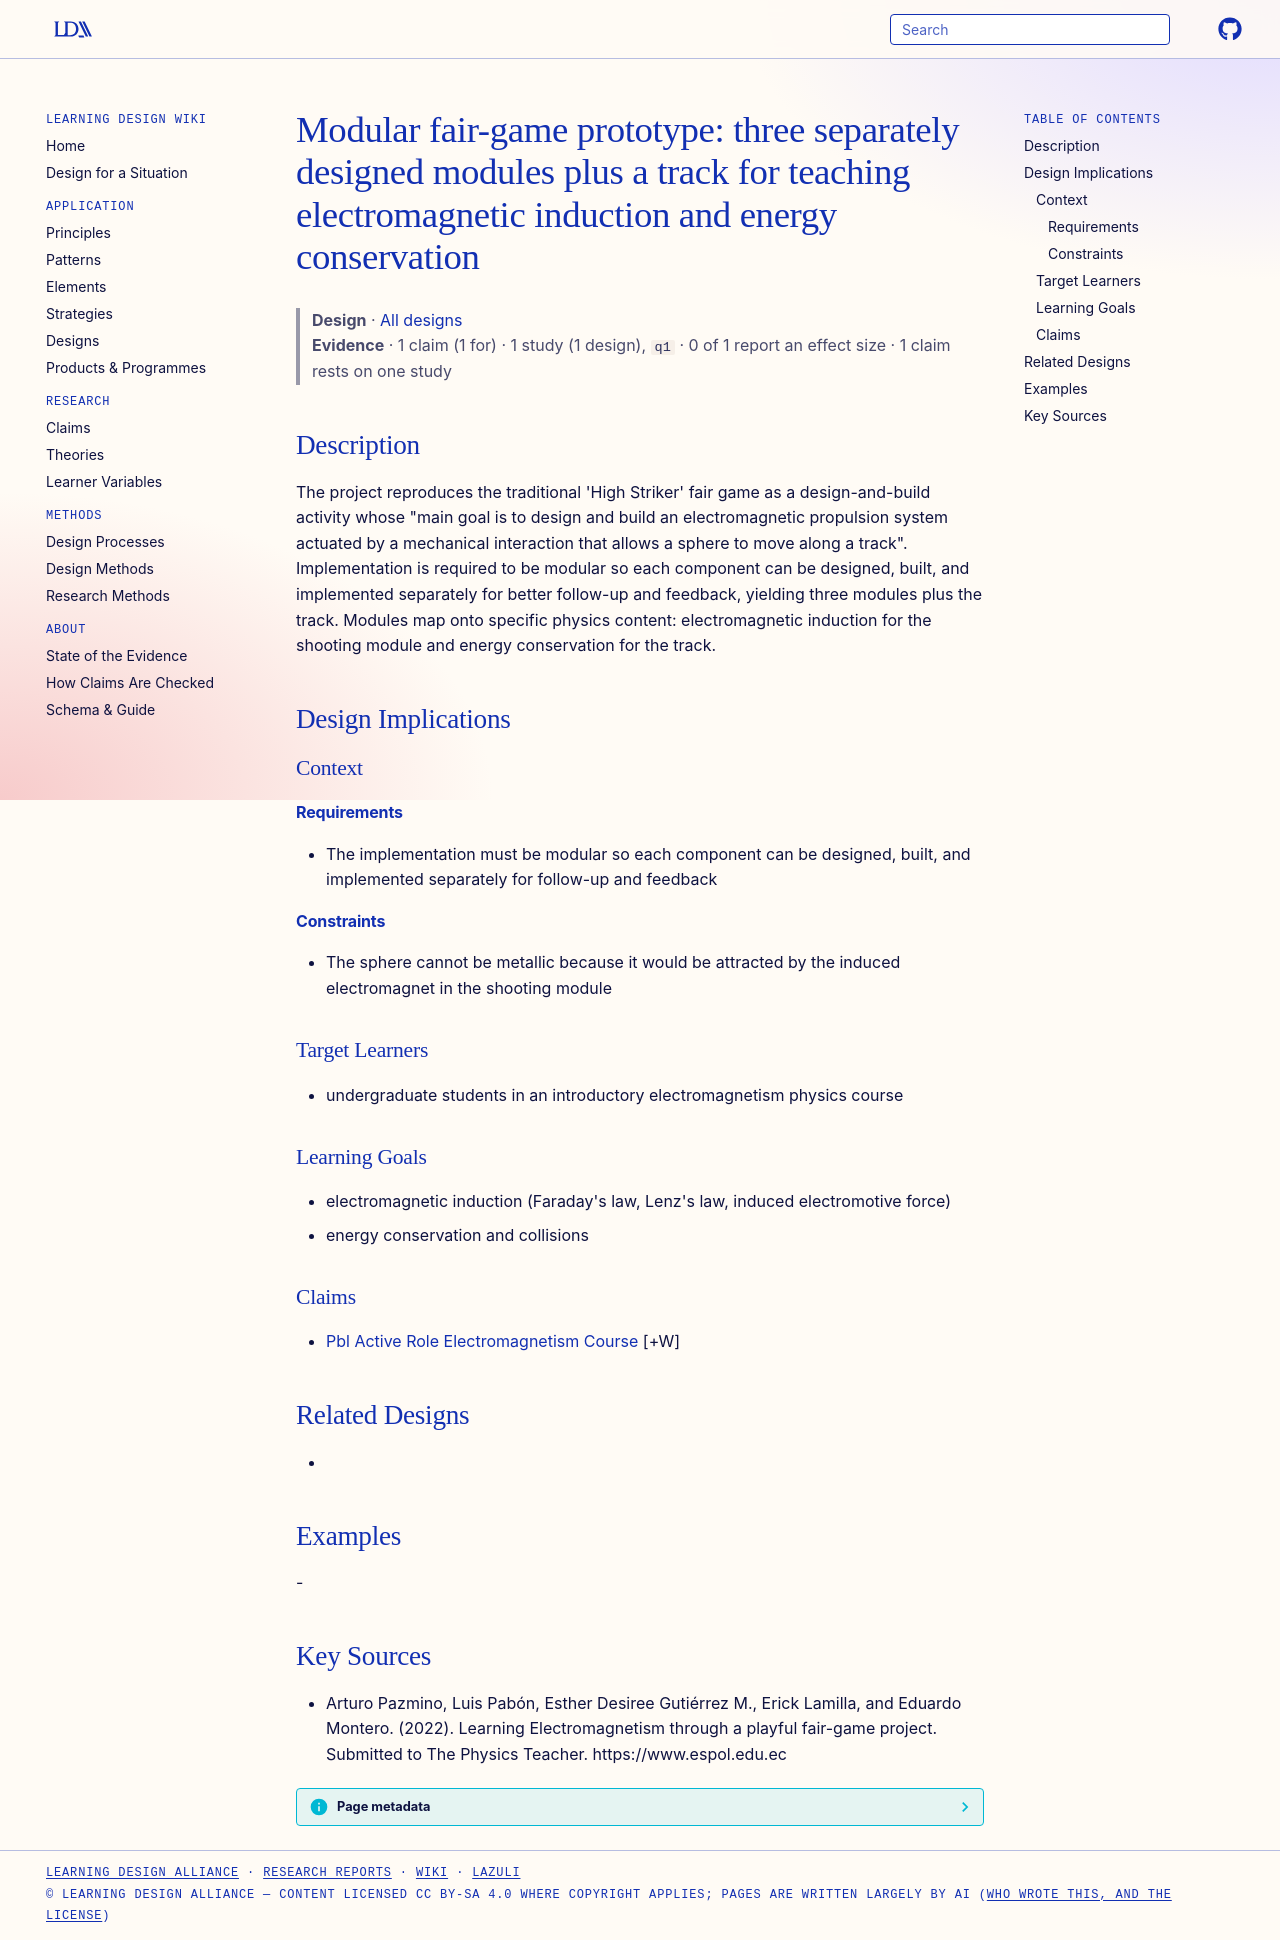

repository: Learning-Design-Alliance/learning-wiki · page: designs/modular-high-striker-three-modules/index.html · generator: mkdocs

---
type: design
id: modular-high-striker-three-modules
title: "Modular fair-game prototype: three separately designed modules plus a track for teaching electromagnetic induction and energy conservation"
description: "The project reproduces the traditional 'High Striker' fair game as a design-and-build activity whose \"main goal is to design and build an electromagnetic propulsion system actuated by a mechanical interaction that all..."
status: review
generated:
  by: "process:settle-candidates"
  at: 2026-11-19
sources:
  - id: arturo-pazmino-2022
    resource: "https://www.espol.edu.ec"
    title: "Arturo Pazmino, Luis Pabón, Esther Desiree Gutiérrez M., Erick Lamilla, and Eduardo Montero. (2022). Learning Electromagnetism through a playful fair-game project. Submitted to The Physics Teacher. https://www.espol.edu.ec"
    author: Arturo Pazmino, Luis Pabón, Esther Desiree Gutiérrez M., Erick Lamilla, and Eduardo Montero
---

# Modular fair-game prototype: three separately designed modules plus a track for teaching electromagnetic induction and energy conservation

> **Design** · [All designs](index.md)
> **Evidence** · 1 claim (1 for) · 1 study (1 design), `q1` · 0 of 1 report an effect size · 1 claim rests on one study

## Description
The project reproduces the traditional 'High Striker' fair game as a design-and-build activity whose "main goal is to design and build an electromagnetic propulsion system actuated by a mechanical interaction that allows a sphere to move along a track". Implementation is required to be modular so each component can be designed, built, and implemented separately for better follow-up and feedback, yielding three modules plus the track. Modules map onto specific physics content: electromagnetic induction for the shooting module and energy conservation for the track.

## Design Implications

### Context
#### Requirements
- The implementation must be modular so each component can be designed, built, and implemented separately for follow-up and feedback
#### Constraints
- The sphere cannot be metallic because it would be attracted by the induced electromagnet in the shooting module

### Target Learners
- undergraduate students in an introductory electromagnetism physics course

### Learning Goals
- electromagnetic induction (Faraday's law, Lenz's law, induced electromotive force)
- energy conservation and collisions

### Claims
- [Pbl Active Role Electromagnetism Course](../claims/pbl-active-role-electromagnetism-course.md) [+W]

## Related Designs
- 

## Examples
-

## Key Sources
- Arturo Pazmino, Luis Pabón, Esther Desiree Gutiérrez M., Erick Lamilla, and Eduardo Montero. (2022). Learning Electromagnetism through a playful fair-game project. Submitted to The Physics Teacher. https://www.espol.edu.ec
